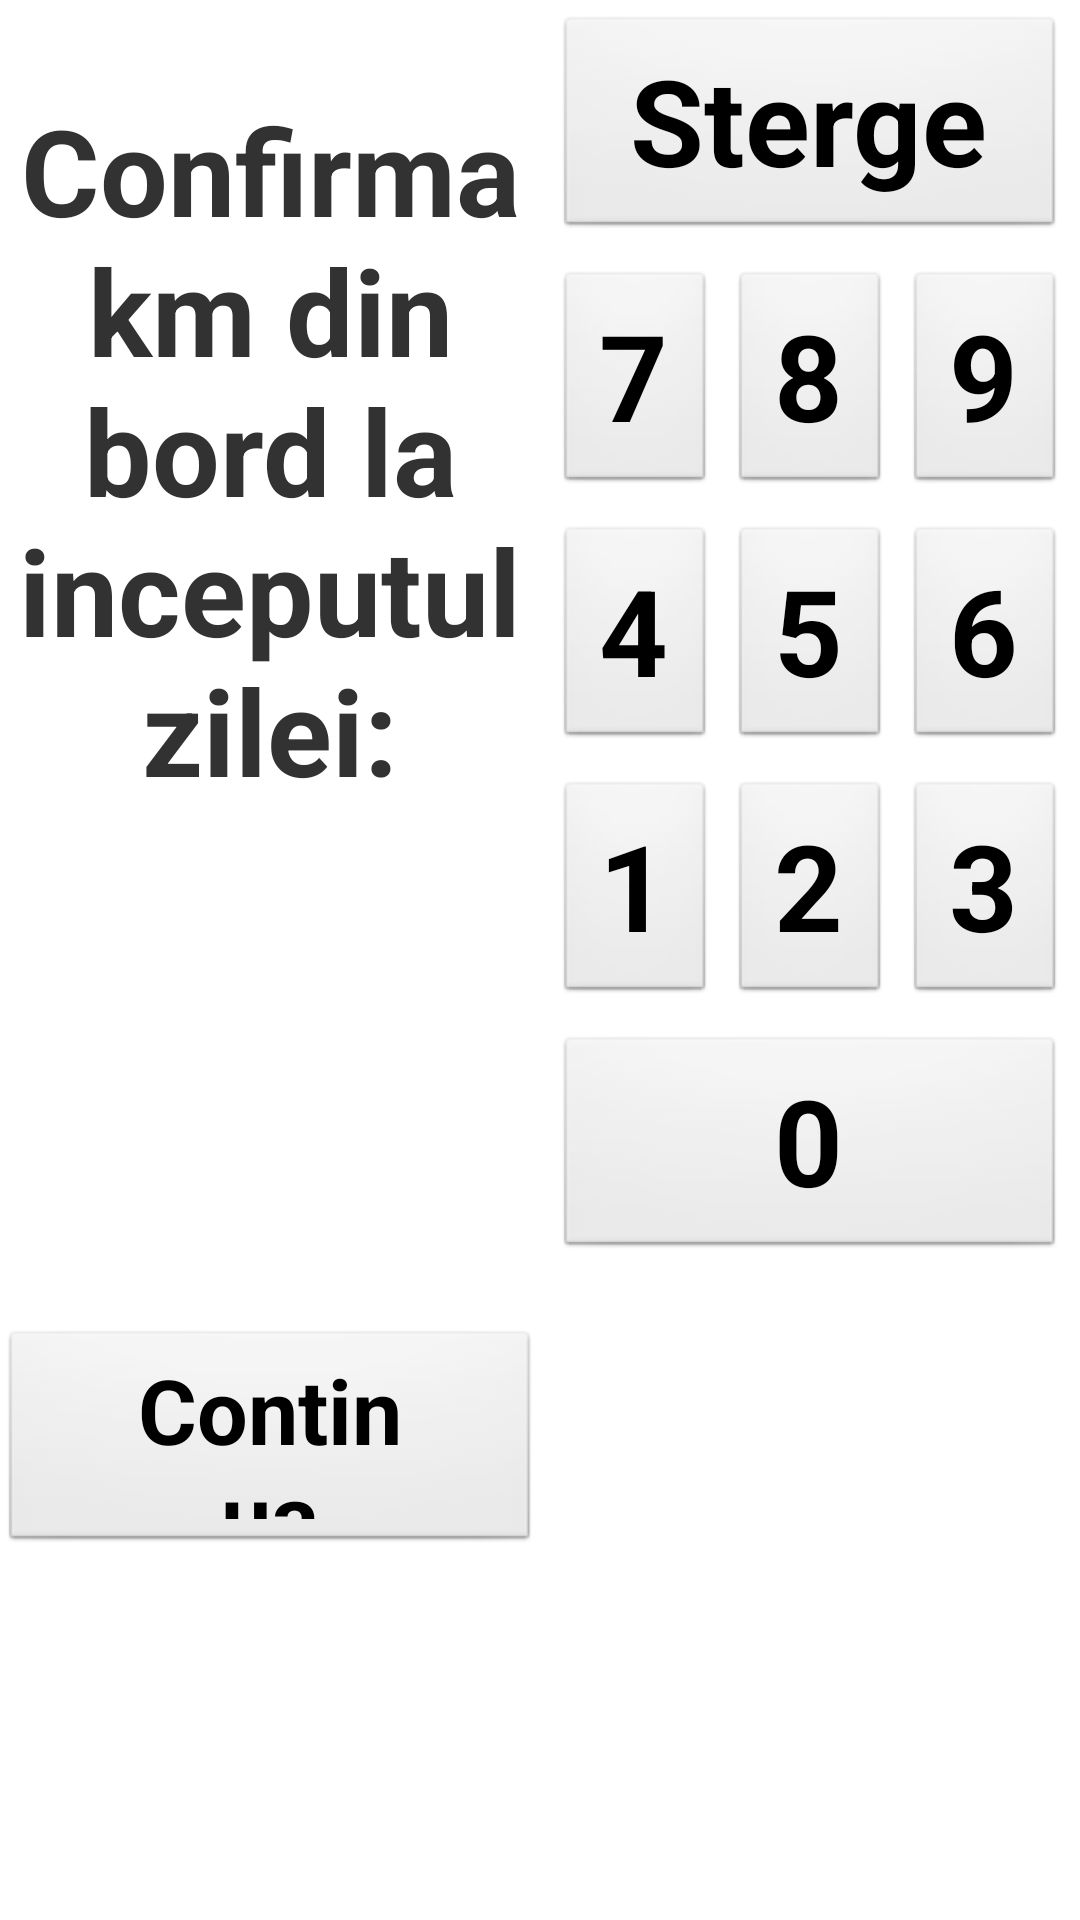

This screen was rendered from an Android layout file. Write that file and the resources it references.
<!-- AndroidManifest.xml: application theme AppTheme -->
<!-- res/layout/km_masina.xml -->
<?xml version="1.0" encoding="utf-8"?>
<LinearLayout xmlns:android="http://schemas.android.com/apk/res/android"
    android:layout_width="match_parent"
    android:layout_height="match_parent"
    android:baselineAligned="false"
    android:orientation="horizontal" >

    <LinearLayout
        android:layout_width="0dip"
        android:layout_height="match_parent"
        android:layout_weight="0.5"
        android:orientation="vertical" >

        <TextView
            android:id="@+id/labelKm"
            android:layout_width="wrap_content"
            android:layout_height="wrap_content"
            android:layout_gravity="center_vertical|center_horizontal"
            android:layout_marginTop="30dip"
            android:gravity="center_vertical|center_horizontal"
            android:text="Confirma km din bord la inceputul zilei:"
            android:textSize="40sp"
            android:textStyle="bold" />

        <TextView
            android:id="@+id/textKm"
            android:layout_width="match_parent"
            android:layout_height="wrap_content"
            android:layout_gravity="center_vertical|center_horizontal"
            android:layout_marginTop="30dip"
            android:gravity="center_vertical|center_horizontal"
            android:text=""
            android:textSize="70sp"
            android:textStyle="bold" />

        <Button
            android:id="@+id/btnContinua"
            android:layout_width="wrap_content"
            android:layout_height="75dp"
            android:layout_gravity="center_vertical|center_horizontal"
            android:layout_marginTop="50dip"
            android:gravity="center_vertical|center_horizontal"
            android:paddingLeft="40dip"
            android:paddingRight="40dip"
            android:text="Continua"
            android:textSize="30sp"
            android:textStyle="bold" />
    </LinearLayout>

    <LinearLayout
        android:layout_width="0dip"
        android:layout_height="match_parent"
        android:layout_weight="0.5"
        android:orientation="horizontal" >

        <LinearLayout
            android:layout_width="fill_parent"
            android:layout_height="match_parent"
            android:orientation="vertical" >

            <LinearLayout
                android:layout_width="fill_parent"
                android:layout_height="75dp"
                android:layout_margin="5dip"
                android:orientation="horizontal" >

                <Button
                    android:id="@+id/btnClear"
                    android:layout_width="0dip"
                    android:layout_height="75dp"
                    android:layout_weight="5"
                    android:text="Sterge"
                    android:textSize="40sp"
                    android:textStyle="bold" />
            </LinearLayout>

            <LinearLayout
                android:layout_width="fill_parent"
                android:layout_height="75dp"
                android:layout_margin="5dip"
                android:orientation="horizontal" >

                <Button
                    android:id="@+id/btnSeven"
                    android:layout_width="wrap_content"
                    android:layout_height="75dp"
                    android:layout_weight="1"
                    android:text="7"
                    android:textSize="40sp"
                    android:textStyle="bold" />

                <Button
                    android:id="@+id/btnEight"
                    android:layout_width="wrap_content"
                    android:layout_height="75dp"
                    android:layout_marginLeft="5dip"
                    android:layout_marginRight="5dip"
                    android:layout_weight="1"
                    android:text="8"
                    android:textSize="40sp"
                    android:textStyle="bold" />

                <Button
                    android:id="@+id/btnNine"
                    android:layout_width="wrap_content"
                    android:layout_height="75dp"
                    android:layout_weight="1"
                    android:text="9"
                    android:textSize="40sp"
                    android:textStyle="bold" />
            </LinearLayout>

            <LinearLayout
                android:layout_width="fill_parent"
                android:layout_height="75dp"
                android:layout_margin="5dip"
                android:orientation="horizontal" >

                <Button
                    android:id="@+id/btnFour"
                    android:layout_width="wrap_content"
                    android:layout_height="75dp"
                    android:layout_weight="1"
                    android:text="4"
                    android:textSize="40sp"
                    android:textStyle="bold" />

                <Button
                    android:id="@+id/btnFive"
                    android:layout_width="wrap_content"
                    android:layout_height="75dp"
                    android:layout_marginLeft="5dip"
                    android:layout_marginRight="5dip"
                    android:layout_weight="1"
                    android:text="5"
                    android:textSize="40sp"
                    android:textStyle="bold" />

                <Button
                    android:id="@+id/btnSix"
                    android:layout_width="wrap_content"
                    android:layout_height="75dp"
                    android:layout_weight="1"
                    android:text="6"
                    android:textSize="40sp"
                    android:textStyle="bold" />
            </LinearLayout>

            <LinearLayout
                android:layout_width="fill_parent"
                android:layout_height="75dp"
                android:layout_margin="5dip"
                android:orientation="horizontal" >

                <Button
                    android:id="@+id/btnOne"
                    android:layout_width="wrap_content"
                    android:layout_height="75dp"
                    android:layout_weight="1"
                    android:text="1"
                    android:textSize="40sp"
                    android:textStyle="bold" />

                <Button
                    android:id="@+id/btnTwo"
                    android:layout_width="wrap_content"
                    android:layout_height="75dp"
                    android:layout_marginLeft="5dip"
                    android:layout_marginRight="5dip"
                    android:layout_weight="1"
                    android:text="2"
                    android:textSize="40sp"
                    android:textStyle="bold" />

                <Button
                    android:id="@+id/btnThree"
                    android:layout_width="wrap_content"
                    android:layout_height="75dp"
                    android:layout_weight="1"
                    android:text="3"
                    android:textSize="40sp"
                    android:textStyle="bold" />
            </LinearLayout>

            <LinearLayout
                android:layout_width="fill_parent"
                android:layout_height="75dp"
                android:layout_margin="5dip"
                android:orientation="horizontal" >

                <Button
                    android:id="@+id/btnZero"
                    android:layout_width="wrap_content"
                    android:layout_height="75dp"
                    android:layout_weight="1"
                    android:text="0"
                    android:textSize="40sp"
                    android:textStyle="bold" />
            </LinearLayout>
        </LinearLayout>
    </LinearLayout>

</LinearLayout>
<!-- resources referenced by this layout -->
<resources>
  <style name="AppTheme" parent="AppBaseTheme">
          
      </style>
  <style name="AppBaseTheme" parent="android:Theme.Light">
          
      </style>
</resources>
